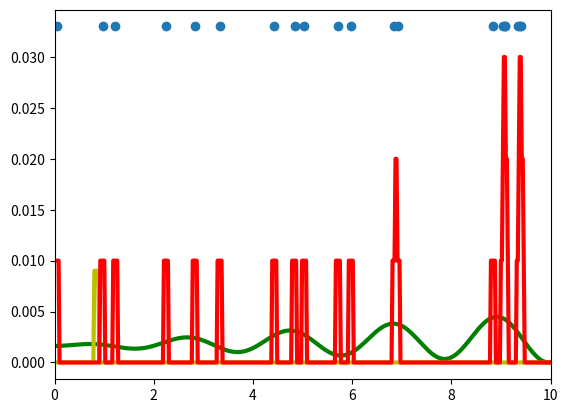

The matplotlib source for this figure:
#!/usr/bin/python3

import numpy as np
import matplotlib.pyplot as plt

# input_positions must be a column vector of x-positions where the function is
# evaluated
def get_function_values(input_positions):
    output = np.sin(input_positions*ground_truth_coefficients[0]) * input_positions * ground_truth_coefficients[1] + ground_truth_coefficients[2]*input_positions + 2
    sum_entries = np.sum(output)
    return output/sum_entries



show_input_data = 1

# let's fix the randomness
np.random.seed(43)

# parameters for our synthetic ground truth function
num_dimensions = 3
ground_truth_coefficients = np.zeros((num_dimensions, 1))

# fuer num_dimensions = 3:
ground_truth_coefficients[0] = 3 
ground_truth_coefficients[1] = 0.3
ground_truth_coefficients[2] = 0.1

# get random positions between 0 and 3
x_min = 0
x_max = 10

num_samples = 20

# initialize first column with value 1, second column with randomly drawn x positions
x_pos = (np.random.rand(num_samples, 1) * (x_max-x_min)) - x_min

# homoscedastic noise
sigma = 0.05

# for representing the density or cdf
n_bins = 500

ground_truth_x = np.linspace(x_min, x_max, n_bins)
ground_truth_y = get_function_values(ground_truth_x)
sum_gty = np.sum(ground_truth_y)
ground_truth_y = ground_truth_y / sum_gty


# sampling process leads to some uncertainty in the exact location of an observation
#
# for this we probably require manual sampling
#
# first: calculate the cdf
cdf = np.zeros(n_bins)
cdf[0] = ground_truth_y[0]
for i in range(1,np.shape(ground_truth_y)[0]):
    cdf[i] = cdf[i-1] + ground_truth_y[i]
# normalization to 1 is not critical since the pdf is normalized
# however, normalization is somewhat tricky, because discretization step with
# also comes into play
cdf = cdf / cdf[-1]
 
# then: sample, but put some homoscedastic noise in the sampled location
u = np.sort(np.random.rand(num_samples))
cdf_ptr = 0
samples = np.zeros(num_samples)
for u_pos in range(num_samples):
    while (u[u_pos] > cdf[cdf_ptr]):
        cdf_ptr = cdf_ptr + 1
    samples[u_pos] = ground_truth_x[cdf_ptr]
# plus homoscedastic Gaussian noise
samples = samples + np.random.normal(0, sigma, np.shape(samples))
samples[samples<x_min] = x_min
samples[samples>x_max] = x_max
# let's sort them again, this will help our density estimators later
samples = np.sort(samples)


# let's do the density estimation
# parzen windows:
h = 0.1
# discretization step width
step_width = (x_max-x_min)/n_bins
parzen_pdf = np.zeros(n_bins)
sample_positions = ((samples-x_min) / step_width).astype(np.uint)
sample_positions[sample_positions >= n_bins] = n_bins-1
parzen_pdf[sample_positions] = 1
parzen_window = np.ones(int(h/step_width))
parzen_window = parzen_window / np.sum(parzen_window) # normalize to 1
parzen_pdf = np.convolve(parzen_pdf, parzen_window, 'same')
sum_parzen_pdf = np.sum(parzen_pdf)
parzen_pdf = parzen_pdf / sum_parzen_pdf


if (show_input_data != 0):
    fig, ax = plt.subplots(1,1)
    ax.scatter(samples.reshape(num_samples,), np.ones(num_samples,).reshape(num_samples,) * 1.1 * np.max(parzen_pdf))
    ax.set_xlim(x_min, x_max)

    # green ground truth curve, normalized to 1
    ax.plot( ground_truth_x, ground_truth_y, 'g', linewidth=3)
    # kernel window, just for reference
    ax.plot( ground_truth_x, np.pad(parzen_window, (40, n_bins-40-np.size(parzen_window)), 'constant', constant_values=(0, 0)) * ( 0.3*np.max(parzen_pdf)/ np.max(parzen_window)), 'y', linewidth=3)
    ax.plot( ground_truth_x, parzen_pdf, 'r', linewidth=3)
    plt.show()


